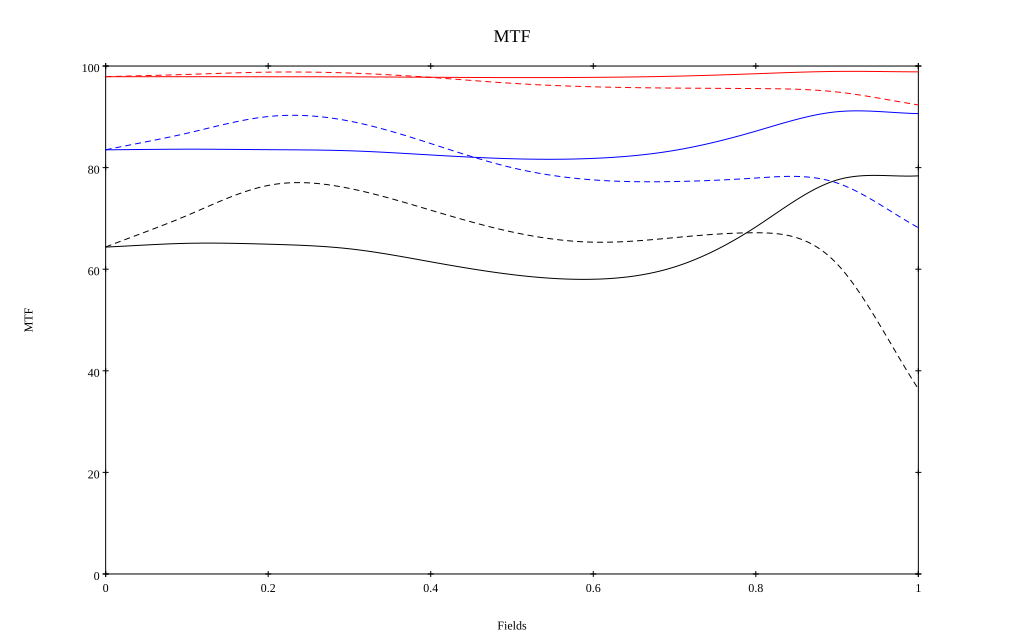

Source data for this figure (header and first rows):
, 0, 0.1, 0.2, 0.3, 0.4, 0.5, 0.6, 0.7, 0.8, 0.9, 1
10 sag, 0.979, 0.979, 0.979, 0.979, 0.978, 0.977, 0.978, 0.98, 0.985, 0.989, 0.989
10 tan, 0.979, 0.983, 0.988, 0.986, 0.978, 0.966, 0.959, 0.957, 0.956, 0.949, 0.923
30 sag, 0.835, 0.836, 0.835, 0.833, 0.825, 0.817, 0.818, 0.834, 0.872, 0.91, 0.906
30 tan, 0.835, 0.868, 0.901, 0.892, 0.847, 0.8, 0.776, 0.773, 0.78, 0.77, 0.682
50 sag, 0.644, 0.651, 0.649, 0.64, 0.615, 0.589, 0.58, 0.604, 0.683, 0.776, 0.784
50 tan, 0.644, 0.706, 0.765, 0.759, 0.716, 0.673, 0.653, 0.662, 0.672, 0.61, 0.364
